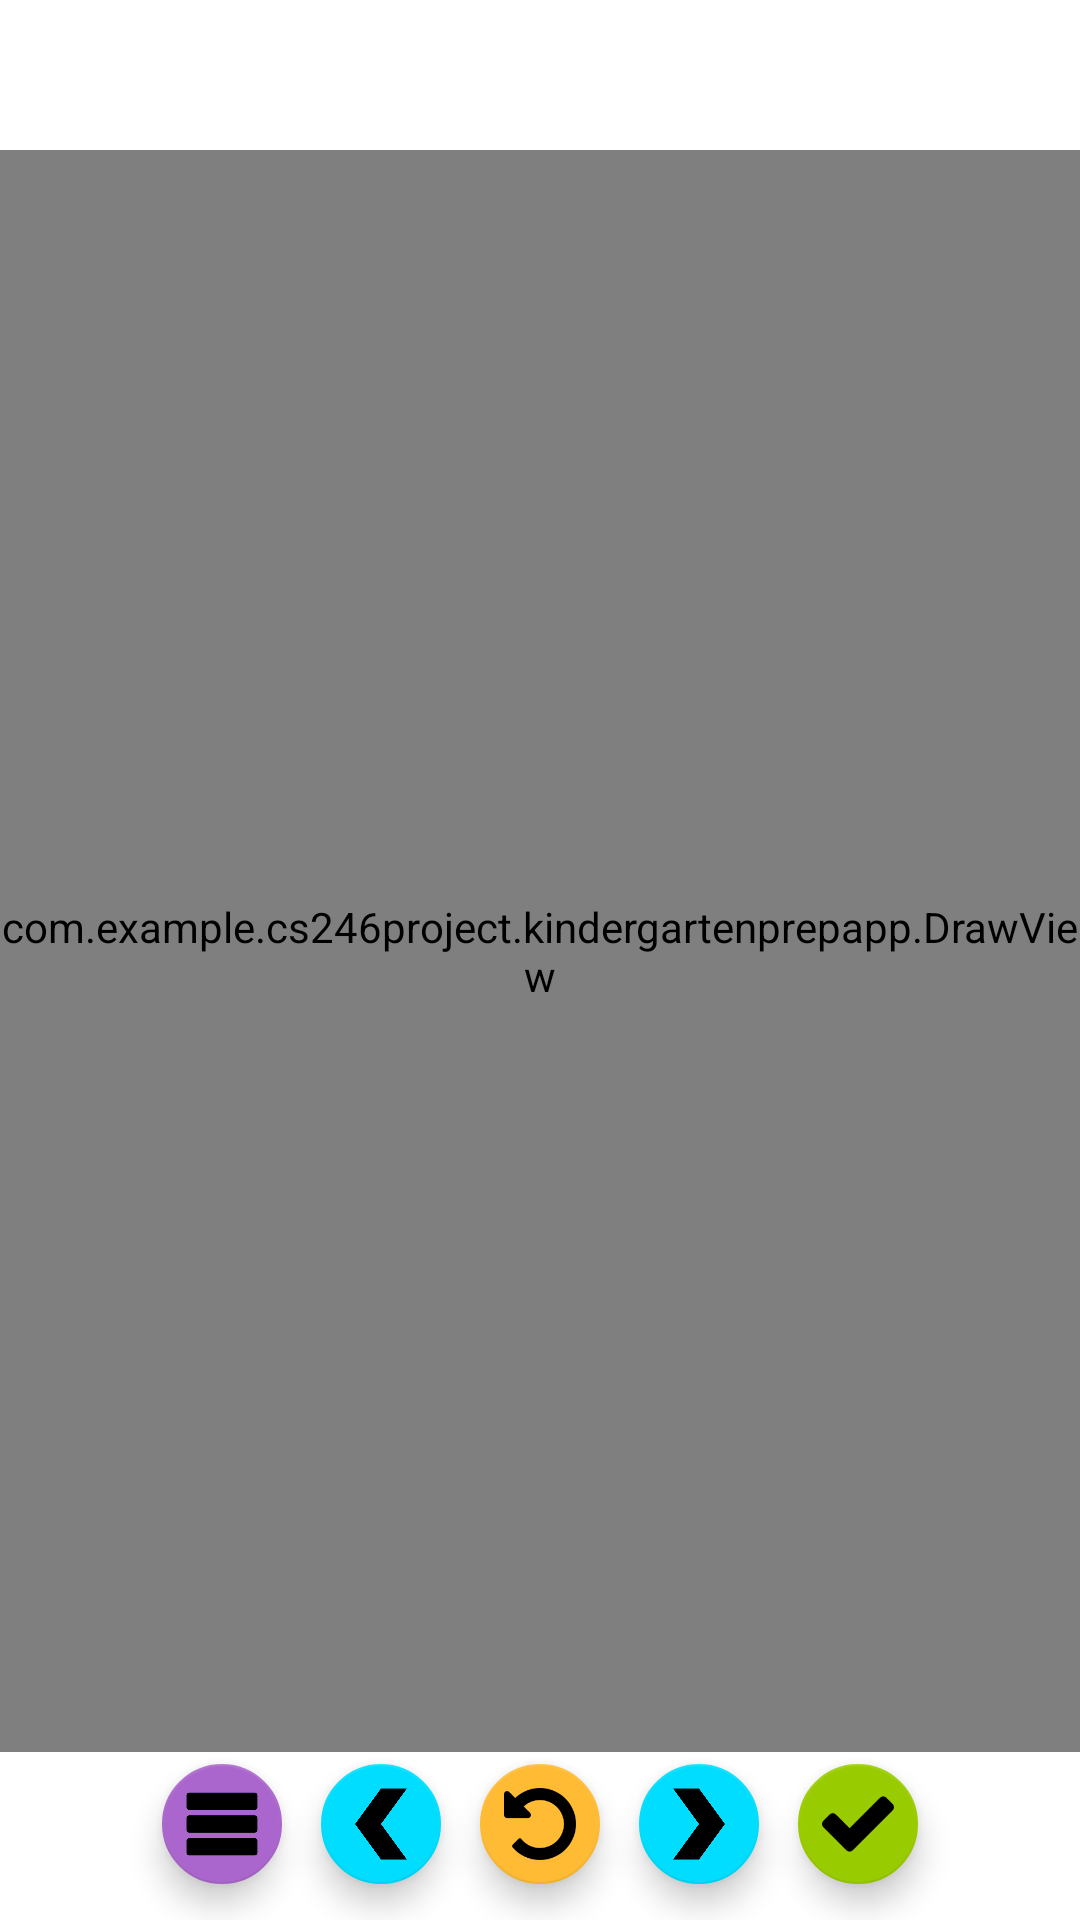

Android layout source for this screen:
<!-- AndroidManifest.xml: application theme AppTheme -->
<!-- res/layout/name_traceable_activity.xml -->
<?xml version="1.0" encoding="utf-8"?>
<android.support.constraint.ConstraintLayout xmlns:android="http://schemas.android.com/apk/res/android"
    xmlns:app="http://schemas.android.com/apk/res-auto"
    xmlns:tools="http://schemas.android.com/tools"
    android:id="@+id/activity_trace"
    android:layout_width="match_parent"
    android:layout_height="match_parent"
    android:paddingBottom="0dp"
    android:paddingLeft="0dp"
    android:paddingRight="0dp"
    android:paddingTop="0dp"
    tools:context="com.example.cs246project.kindergartenprepapp.NameTraceableActivity">

    <android.support.constraint.ConstraintLayout
        android:id="@+id/previewLayout"
        android:layout_width="0dp"
        android:layout_height="50dp"
        android:layout_marginEnd="0dp"
        android:layout_marginStart="0dp"
        app:layout_constraintLeft_toLeftOf="parent"
        app:layout_constraintRight_toRightOf="parent"
        app:layout_constraintTop_toTopOf="parent">

        <LinearLayout
            android:id="@+id/previewLetterLayout"
            android:layout_width="0dp"
            android:layout_height="0dp"
            android:gravity="center"
            android:orientation="horizontal"
            app:layout_constraintBottom_toBottomOf="@+id/previewLayout"
            app:layout_constraintLeft_toLeftOf="parent"
            app:layout_constraintRight_toRightOf="parent"
            app:layout_constraintTop_toTopOf="@+id/previewLayout"
            android:layout_marginTop="8dp"></LinearLayout>
    </android.support.constraint.ConstraintLayout>

    <LinearLayout
        android:id="@+id/letterLayout"
        android:layout_width="wrap_content"
        android:layout_height="0dp"
        android:layout_marginBottom="0dp"
        android:layout_marginStart="16dp"
        android:orientation="horizontal"
        app:layout_constraintBottom_toTopOf="@+id/bottomBuffer"
        app:layout_constraintLeft_toLeftOf="parent"
        app:layout_constraintTop_toTopOf="@+id/drawViewContainer"
        app:layout_constraintVertical_bias="0.811">
    </LinearLayout>

    <android.support.v7.widget.AppCompatImageView
        android:id="@+id/lines"
        android:layout_width="3000dp"
        android:layout_height="0dp"
        android:layout_margin="0dp"
        android:layout_marginBottom="8dp"
        android:adjustViewBounds="false"
        android:cropToPadding="false"
        android:paddingEnd="0dp"
        android:paddingStart="0dp"
        android:scaleType="fitXY"
        app:layout_constraintBottom_toTopOf="@+id/bottomBuffer"
        app:layout_constraintLeft_toLeftOf="parent"
        app:layout_constraintRight_toRightOf="parent"
        app:layout_constraintTop_toBottomOf="@+id/previewLayout"
        app:layout_constraintVertical_bias="0.461"
        app:srcCompat="@drawable/ic_dans_lines_sized" />

    <android.support.constraint.ConstraintLayout
        android:id="@+id/drawViewContainer"
        android:layout_width="0dp"
        android:layout_height="0dp"
        android:layout_marginEnd="0dp"
        android:layout_marginStart="0dp"
        app:layout_constraintBottom_toTopOf="@+id/btnClear"
        app:layout_constraintLeft_toLeftOf="parent"
        app:layout_constraintRight_toRightOf="parent"
        app:layout_constraintTop_toBottomOf="@+id/previewLayout">

        <com.example.cs246project.kindergartenprepapp.DrawView
            android:id="@+id/drawView"
            android:layout_width="wrap_content"
            android:layout_height="0dp"
            app:layout_constraintBottom_toBottomOf="parent"
            app:layout_constraintLeft_toLeftOf="parent"
            app:layout_constraintTop_toTopOf="parent" />
    </android.support.constraint.ConstraintLayout>

    <android.support.constraint.ConstraintLayout
        android:id="@+id/bottomBuffer"
        android:layout_width="0dp"
        android:layout_height="32dp"
        android:layout_marginBottom="0dp"
        app:layout_constraintBottom_toTopOf="@+id/btnNext"
        app:layout_constraintLeft_toLeftOf="parent"
        app:layout_constraintRight_toRightOf="parent">
    </android.support.constraint.ConstraintLayout>

    <android.support.design.widget.FloatingActionButton
        android:id="@+id/btnMenuReturn"
        android:layout_width="wrap_content"
        android:layout_height="wrap_content"
        android:layout_alignParentStart="true"
        android:layout_marginBottom="8dp"
        android:layout_marginStart="50dp"
        android:clickable="true"
        android:onClick="returnToMenu"
        app:backgroundTint="@android:color/holo_purple"
        app:fabSize="mini"
        app:layout_constraintBottom_toBottomOf="parent"
        app:layout_constraintLeft_toLeftOf="parent"
        app:srcCompat="@drawable/menu" />

    <android.support.design.widget.FloatingActionButton
        android:id="@+id/btnPrevious"
        android:layout_width="wrap_content"
        android:layout_height="wrap_content"
        android:layout_alignParentBottom="true"
        android:layout_marginBottom="8dp"
        android:layout_marginEnd="8dp"
        android:layout_marginLeft="8dp"
        android:layout_marginRight="8dp"
        android:layout_marginStart="8dp"
        android:layout_toStartOf="@+id/btnClear"
        android:clickable="true"
        android:onClick="goToPreviousValue"
        app:backgroundTint="@android:color/holo_blue_bright"
        app:fabSize="mini"
        app:layout_constraintBottom_toBottomOf="parent"
        app:layout_constraintLeft_toRightOf="@+id/btnMenuReturn"
        app:layout_constraintRight_toLeftOf="@+id/btnClear"
        app:srcCompat="@drawable/arrow_left" />

    <android.support.design.widget.FloatingActionButton
        android:id="@+id/btnClear"
        android:layout_width="wrap_content"
        android:layout_height="wrap_content"
        android:layout_alignParentBottom="true"
        android:layout_centerHorizontal="true"
        android:clickable="true"
        android:onClick="clearLastTracing"
        app:backgroundTint="@android:color/holo_orange_light"
        app:fabSize="mini"
        app:srcCompat="@drawable/clear"
        android:layout_marginLeft="8dp"
        app:layout_constraintLeft_toLeftOf="parent"
        android:layout_marginRight="8dp"
        app:layout_constraintRight_toRightOf="parent"
        app:layout_constraintBottom_toBottomOf="parent"
        android:layout_marginBottom="8dp"
        android:layout_marginStart="8dp"
        android:layout_marginEnd="8dp" />

    <android.support.design.widget.FloatingActionButton
        android:id="@+id/btnNext"
        android:layout_width="wrap_content"
        android:layout_height="wrap_content"
        android:layout_alignStart="@+id/btnClear"
        android:clickable="true"
        android:onClick="goToNextValue"
        app:backgroundTint="@android:color/holo_blue_bright"
        app:fabSize="mini"
        app:srcCompat="@drawable/arrow_right"
        app:layout_constraintBottom_toBottomOf="parent"
        android:layout_marginBottom="8dp"
        app:layout_constraintRight_toLeftOf="@+id/btnDone"
        android:layout_marginRight="8dp"
        app:layout_constraintLeft_toRightOf="@+id/btnClear"
        android:layout_marginLeft="8dp"
        android:layout_marginStart="8dp"
        android:layout_marginEnd="8dp" />

    <android.support.design.widget.FloatingActionButton
        android:id="@+id/btnDone"
        android:layout_width="wrap_content"
        android:layout_height="wrap_content"
        android:layout_alignParentEnd="true"
        android:clickable="true"
        android:onClick="onDoneButtonClick"
        app:backgroundTint="@android:color/holo_green_light"
        app:fabSize="mini"
        app:srcCompat="@drawable/check"
        app:layout_constraintBottom_toBottomOf="parent"
        android:layout_marginBottom="8dp"
        android:layout_marginRight="50dp"
        app:layout_constraintRight_toRightOf="parent"
        android:layout_marginEnd="50dp" />


</android.support.constraint.ConstraintLayout>
<!-- resources referenced by this layout -->
<resources>
  <!-- drawable arrow_left: png bitmap (drawable, 4230 bytes) -->
  <!-- drawable arrow_right: png bitmap (drawable, 4249 bytes) -->
  <!-- drawable check: png bitmap (drawable, 1221 bytes) -->
  <!-- drawable clear: png bitmap (drawable, 2207 bytes) -->
  <!-- drawable ic_dans_lines_sized (drawable) -->
  <vector xmlns:android="http://schemas.android.com/apk/res/android"
          android:width="1570dp"
          android:height="143dp"
          android:viewportWidth="1570.0"
          android:viewportHeight="143.0">
      <path
          android:fillColor="#FF000000"
          android:pathData="M0,0h1570v2.94h-1570z"/>
      <path
          android:fillColor="#FF000000"
          android:pathData="M0,103.46h1570v2.94h-1570z"/>
      <path
          android:fillColor="#FF000000"
          android:pathData="M1546.21,53.97h-39.65v-0.98h39.65V53.97zM1466.92,53.97h-39.65v-0.98h39.65V53.97zM1387.63,53.97h-39.65v-0.98h39.65V53.97zM1308.33,53.97h-39.65v-0.98h39.65V53.97zM1229.04,53.97h-39.65v-0.98h39.65V53.97zM1149.75,53.97h-39.65v-0.98h39.65V53.97zM1070.45,53.97h-39.65v-0.98h39.65V53.97zM991.16,53.97h-39.65v-0.98h39.65V53.97zM911.87,53.97h-39.65v-0.98h39.65V53.97zM832.58,53.97h-39.65v-0.98h39.65V53.97zM753.28,53.97h-39.65v-0.98h39.65V53.97zM673.99,53.97h-39.65v-0.98h39.65V53.97zM594.7,53.97h-39.65v-0.98h39.65V53.97zM515.4,53.97h-39.65v-0.98h39.65V53.97zM436.11,53.97h-39.65v-0.98h39.65V53.97zM356.82,53.97h-39.65v-0.98h39.65V53.97zM277.53,53.97H237.88v-0.98h39.65V53.97zM198.23,53.97H158.59v-0.98h39.65V53.97zM118.94,53.97H79.29v-0.98h39.65V53.97zM39.65,53.97H0v-0.98h39.65V53.97z"/>
  </vector>
  <!-- drawable menu: png bitmap (drawable, 1277 bytes) -->
</resources>
